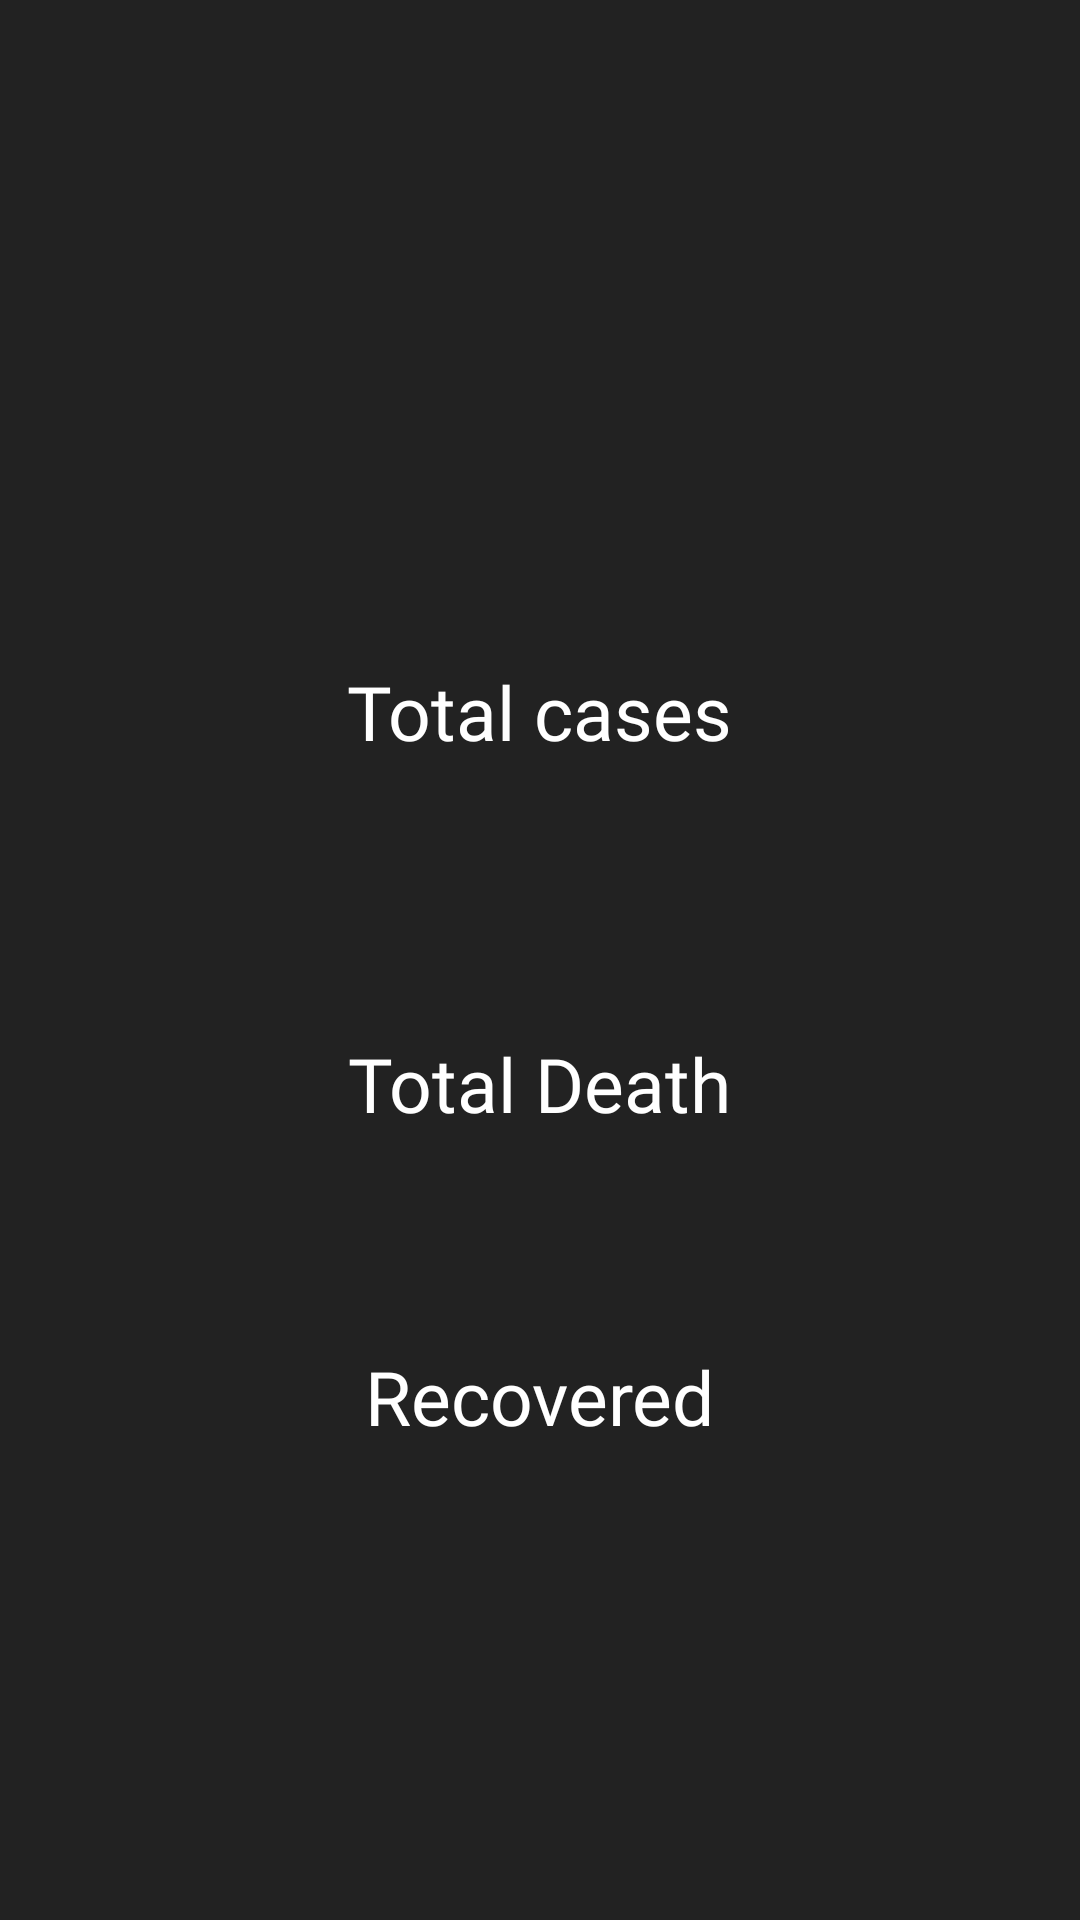

Produce the Android XML layout that renders to this screen, including the resource entries it uses.
<!-- AndroidManifest.xml: application theme AppTheme -->
<!-- res/layout/activity_covid_state_detail.xml -->
<?xml version="1.0" encoding="utf-8"?>
<RelativeLayout xmlns:android="http://schemas.android.com/apk/res/android"
    xmlns:app="http://schemas.android.com/apk/res-auto"
    xmlns:tools="http://schemas.android.com/tools"
    android:layout_width="match_parent"
    android:layout_height="match_parent"
    android:gravity="center"
    android:background="@color/colorPrimary"
    tools:context=".ui.india.CovidIndiaDetail">

    <LinearLayout
        android:layout_margin="15dp"
        android:layout_width="wrap_content"
        android:layout_height="wrap_content"
        android:id="@+id/linearLayoutStateName"
        android:layout_centerHorizontal="true">

        <TextView
            android:textAlignment="center"
            android:layout_width="wrap_content"
            android:layout_height="wrap_content"
            android:textColor="@color/white"
            android:fontFamily="@font/poppins_bold"
            tools:text="Kerala"
            android:textSize="40dp"
            android:id="@+id/tvDetailStateName"/>

    </LinearLayout>

    <LinearLayout
        android:id="@+id/linearlayoutCases"
        android:layout_centerInParent="true"
        android:layout_width="wrap_content"
        android:layout_height="wrap_content"
        android:layout_below="@id/linearLayoutStateName">

        <LinearLayout
            android:layout_width="wrap_content"
            android:layout_height="wrap_content"
            android:layout_margin="25dp"
            android:orientation="vertical">

            <TextView
                android:layout_width="wrap_content"
                android:layout_height="wrap_content"
                android:fontFamily="@font/poppins_bold"
                android:text="Total cases"
                android:textColor="@color/white"
                android:textSize="25dp" />

            <TextView
                android:id="@+id/tvDetailStateCases"
                android:fontFamily="@font/poppins_bold"
                android:layout_width="match_parent"
                android:layout_height="wrap_content"
                android:layout_gravity="center"
                android:gravity="center"
                android:textColor="@color/colorTotalconfirmed"
                android:textSize="30dp"
                tools:text="80542" />

        </LinearLayout>



    </LinearLayout>

    <LinearLayout
        android:id="@+id/linearLayoutDeaths"
        android:layout_centerInParent="true"
        android:layout_width="wrap_content"
        android:layout_height="wrap_content"
        android:layout_below="@id/linearlayoutCases">

        <LinearLayout
            android:layout_width="wrap_content"
            android:layout_height="wrap_content"
            android:layout_margin="25dp"
            android:orientation="vertical">

            <TextView
                android:layout_width="wrap_content"
                android:layout_height="wrap_content"
                android:text="Total Death"
                android:fontFamily="@font/poppins_bold"
                android:textColor="@color/white"
                android:textSize="25dp"/>

            <TextView
                android:id="@+id/tvDetailStateDeath"
                android:layout_width="wrap_content"
                android:layout_height="wrap_content"
                tools:text="1400"
                android:layout_gravity="center"
                android:gravity="center"
                android:fontFamily="@font/poppins_bold"
                android:layout_marginTop="-10dp"
                android:textColor="@color/colorTotalDeath"
                android:textSize="30dp"/>

        </LinearLayout>



    </LinearLayout>

    <LinearLayout
        android:id="@+id/linearLayoutrecovered"
        android:layout_centerInParent="true"
        android:layout_width="wrap_content"
        android:layout_height="wrap_content"
        android:layout_below="@id/linearLayoutDeaths">


        <LinearLayout
            android:layout_width="wrap_content"
            android:layout_height="wrap_content"
            android:layout_margin="15dp"
            android:orientation="vertical">

            <TextView
                android:layout_width="wrap_content"
                android:layout_height="wrap_content"
                android:text="Recovered"
                android:fontFamily="@font/poppins_bold"
                android:textColor="@color/white"
                android:textSize="25dp"/>

            <TextView
                android:id="@+id/tvDetailStateRecovered"
                android:layout_width="wrap_content"
                android:layout_height="wrap_content"
                tools:text="45"
                android:layout_gravity="center"
                android:gravity="center"
                android:fontFamily="@font/poppins_bold"
                android:layout_marginTop="-10dp"
                android:textColor="@color/colorTotalRecovered"
                android:textSize="30dp"/>

        </LinearLayout>

    </LinearLayout>


</RelativeLayout>
<!-- resources referenced by this layout -->
<resources>
  <color name="colorPrimary">#222222</color>
  <color name="colorTotalDeath">#e60000</color>
  <color name="colorTotalRecovered">#7bb974</color>
  <color name="colorTotalconfirmed">#06AEEB</color>
  <color name="white">#ffffff</color>
  <style name="AppTheme" parent="Theme.AppCompat.Light">
          
          <item name="colorPrimary">@color/colorPrimaryDark</item>
          <item name="colorPrimaryDark">@color/colorPrimaryDark</item>
          <item name="colorAccent">@color/colorAccent</item>
          <item name="android:textColorPrimary">#fff</item>
      </style>
  <color name="colorPrimaryDark">#002D72</color>
  <color name="colorAccent">#03DAC5</color>
</resources>
